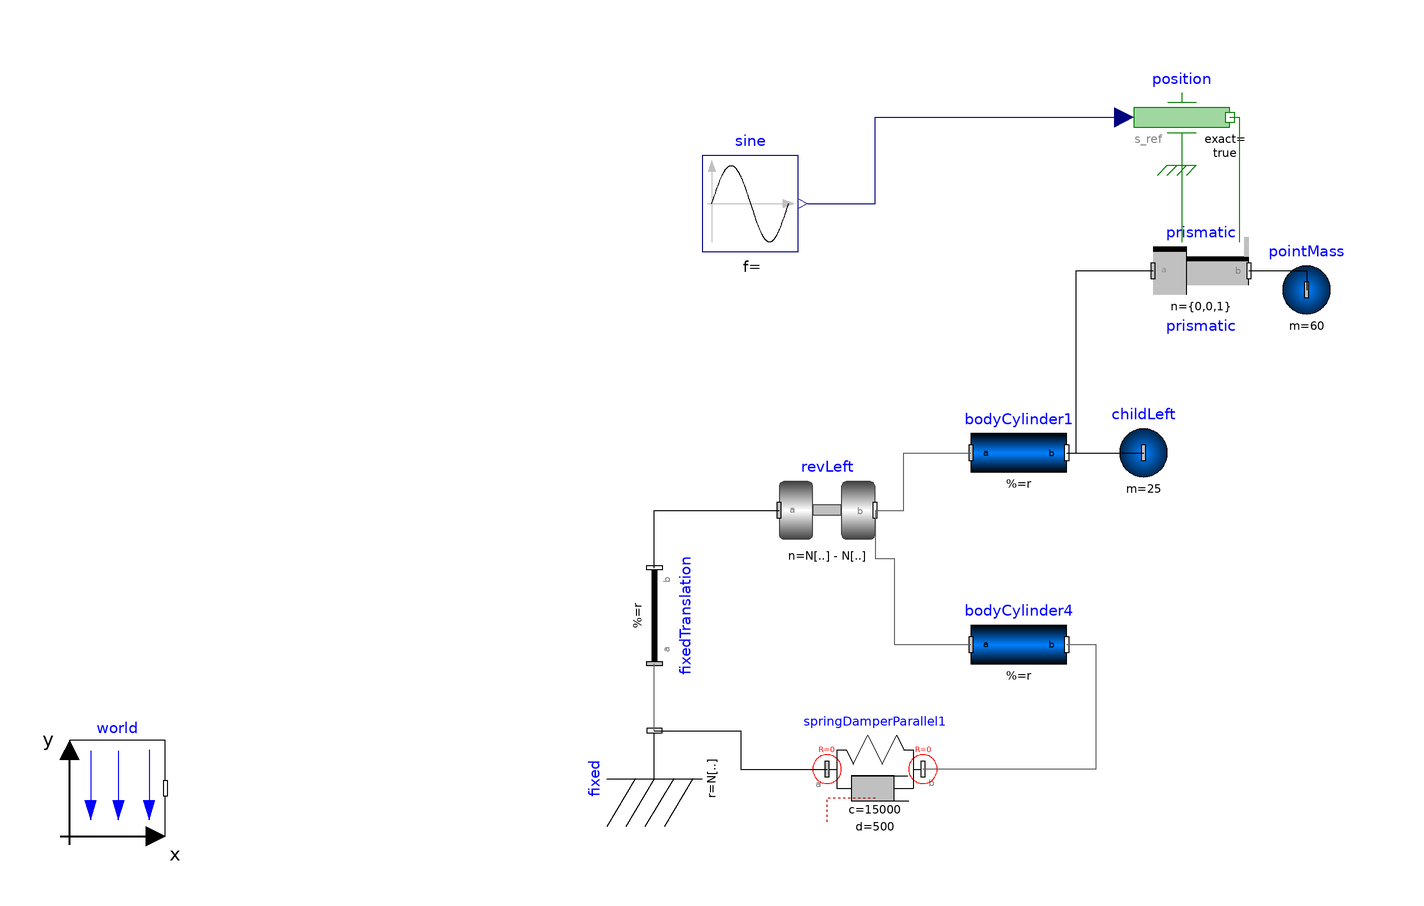

The component connection diagram of the Modelica model below, drawn from its own Placement and Line annotations.

model seesaw3_oneside_guteKunst
  inner Modelica.Mechanics.MultiBody.World world(n = {0, 0, -1}) annotation(
    Placement(visible = true, transformation(origin = {-154, -78}, extent = {{-10, -10}, {10, 10}}, rotation = 0)));
  parameter Real N [28,3] = {
   { 0.00, 0.00, 0.015087487120996462},
{ 0.6000000000000015, 0.00, 0.015087487120996462},
{ 0.00, -0.6000000000000001, 0.015087487120996462},
{ 0.6000000000000015, -0.6000000000000001, 0.015087487120996462},
{ 0.6000000000000015, -0.6000000000000001, 0.6150874871209963},
{ 0.00, -0.6000000000000001, 0.6150874871209963},
{ 0.6000000000000015, 0.00, 0.6150874871209963},
{ 0.00, 0.00, 0.6150874871209963},
{ -0.5319002625860849, -0.3000, 0.0140},
{ -0.671269078742836, -0.3000, 0.5238715126640635},
{ 0.01883433054531685, -0.29740486607957536, 1.0288692703057336},
{ -0.45000000000000017, 0.00, 0.9980000000000001},
{ -0.4444322193349468, -0.6017940446596862, 1.0075602633768511},
{ -0.6483295450476023, -0.31709622223539543, 1.2266460744249457},
{ -0.9000, 0.00, 0.9980000000000001},
{ -0.9000, -0.5999999999999997, 0.9980000000000001},
{ -1.00, -0.11999999999999979, 0.33799999999999994},
{ -1.00, -0.47999999999999966, 0.3272454890941405},
{ 1.1319002625860905, -0.30000000000000125, 0.013999999999999995},
{ 1.2712690787428417, -0.30000000000000125, 0.5238715126640635},
{ 1.050000000000006, -0.6000000000000015, 0.9980000000000001},
{ 0.5811656694546889, -0.3025951339204259, 1.0288692703057336},
{ 1.2483295450476073, -0.2829037777646058, 1.2266460744249457},
{ 1.5000000000000061, -0.6000000000000013, 0.9980000000000001},
{ 1.5000000000000061, -0.01263344984181458e-12, 0.9980000000000001},
{ 1.6000000000000057, -0.12000000000000159, 0.3272454890941405},
{ 1.6000000000000057, -0.48000000000000136, 0.33799999999999994},
{ 1.0444322193349528, 0.0017940446596846868, 1.0075602633768511}
   };
  Modelica.Mechanics.MultiBody.Parts.Fixed fixed(animation = false, r = N[9])  annotation(
    Placement(visible = true, transformation(origin = {-42, -76}, extent = {{-10, -10}, {10, 10}}, rotation = 90)));
  Modelica.Mechanics.MultiBody.Joints.Revolute revLeft(a(fixed = false), n = N[8] - N[6], w(fixed = false))  annotation(
    Placement(visible = true, transformation(origin = {-6, -20}, extent = {{-10, -10}, {10, 10}}, rotation = 0)));
  Modelica.Mechanics.MultiBody.Parts.PointMass childLeft(a_0(fixed = false),m = 25, r_0(fixed = true, start = N[14]), v_0(fixed = false, start = {0, 0, 0}))  annotation(
    Placement(visible = true, transformation(origin = {60, -8}, extent = {{-10, -10}, {10, 10}}, rotation = 0)));
  Modelica.Mechanics.MultiBody.Parts.FixedTranslation fixedTranslation(animation = false, r = N[6] - N[9])  annotation(
    Placement(visible = true, transformation(origin = {-42, -42}, extent = {{10, -10}, {-10, 10}}, rotation = -90)));
  Modelica.Mechanics.MultiBody.Parts.BodyCylinder bodyCylinder1(r =  N[14] - N[6], r_0(fixed = false)) annotation(
    Placement(visible = true, transformation(origin = {34, -8}, extent = {{-10, -10}, {10, 10}}, rotation = 0)));
  Modelica.Mechanics.MultiBody.Parts.BodyCylinder bodyCylinder4(r = N[10] - N[6]) annotation(
    Placement(visible = true, transformation(origin = {34, -48}, extent = {{-10, -10}, {10, 10}}, rotation = 0)));
  Modelica.Mechanics.MultiBody.Forces.SpringDamperParallel springDamperParallel1(c = 15000, d = 500, s_unstretched = Modelica.Math.Vectors.length(N[9] - N[10])) annotation(
    Placement(visible = true, transformation(origin = {4, -74}, extent = {{-10, -10}, {10, 10}}, rotation = 0)));
  Modelica.Mechanics.MultiBody.Parts.PointMass pointMass(m = 60) annotation(
    Placement(visible = true, transformation(origin = {94, 26}, extent = {{-10, -10}, {10, 10}}, rotation = 0)));
  Modelica.Mechanics.MultiBody.Joints.Prismatic prismatic(n = {0, 0, 1}, useAxisFlange = true) annotation(
    Placement(visible = true, transformation(origin = {72, 30}, extent = {{-10, -10}, {10, 10}}, rotation = 0)));
  Modelica.Mechanics.Translational.Sources.Position position(exact = true) annotation(
    Placement(visible = true, transformation(origin = {68, 62}, extent = {{-10, -10}, {10, 10}}, rotation = 0)));
  Modelica.Blocks.Sources.Sine sine(amplitude = 0.25, freqHz = 1.5, startTime = 3) annotation(
    Placement(visible = true, transformation(origin = {-22, 44}, extent = {{-10, -10}, {10, 10}}, rotation = 0)));
equation
  connect(fixed.frame_b, fixedTranslation.frame_a) annotation(
    Line(points = {{-42, -66}, {-42, -52}}, color = {95, 95, 95}));
  connect(fixedTranslation.frame_b, revLeft.frame_a) annotation(
    Line(points = {{-42, -32}, {-42, -20}, {-16, -20}}));
  connect(revLeft.frame_b, bodyCylinder1.frame_a) annotation(
    Line(points = {{4, -20}, {10, -20}, {10, -8}, {24, -8}}, color = {95, 95, 95}));
  connect(bodyCylinder1.frame_b, childLeft.frame_a) annotation(
    Line(points = {{44, -8}, {60, -8}}));
  connect(revLeft.frame_b, bodyCylinder4.frame_a) annotation(
    Line(points = {{4, -20}, {4, -30}, {8, -30}, {8, -48}, {24, -48}}, color = {95, 95, 95}));
  connect(bodyCylinder4.frame_b, springDamperParallel1.frame_b) annotation(
    Line(points = {{44, -48}, {50, -48}, {50, -74}, {14, -74}}, color = {95, 95, 95}));
  connect(fixed.frame_b, springDamperParallel1.frame_a) annotation(
    Line(points = {{-42, -66}, {-24, -66}, {-24, -74}, {-6, -74}, {-6, -74}}));
  connect(prismatic.frame_b, pointMass.frame_a) annotation(
    Line(points = {{82, 30}, {94, 30}, {94, 26}, {94, 26}}));
  connect(bodyCylinder1.frame_b, prismatic.frame_a) annotation(
    Line(points = {{44, -8}, {46, -8}, {46, 30}, {62, 30}, {62, 30}}));
  connect(position.flange, prismatic.axis) annotation(
    Line(points = {{78, 62}, {80, 62}, {80, 36}}, color = {0, 127, 0}));
  connect(position.support, prismatic.support) annotation(
    Line(points = {{68, 52}, {68, 36}}, color = {0, 127, 0}));
  connect(sine.y, position.s_ref) annotation(
    Line(points = {{-10, 44}, {4, 44}, {4, 62}, {56, 62}}, color = {0, 0, 127}));
  annotation(
    uses(Modelica(version = "3.2.2")));
end seesaw3_oneside_guteKunst;